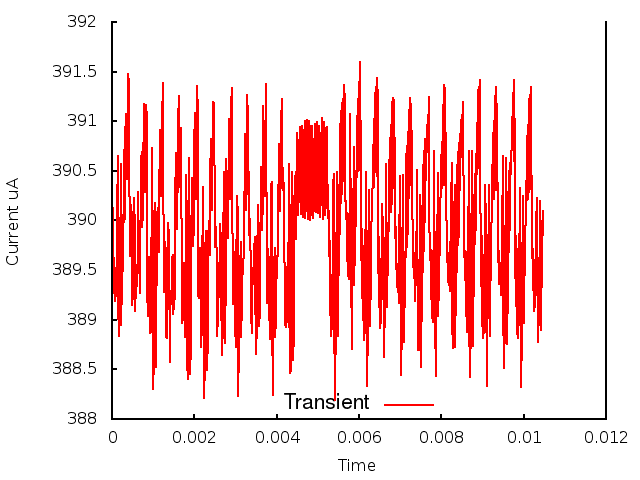

The table this chart was drawn from, first rows:
0.000000, 0.000000, 3.903951
1, 0.000010, 3.907
2, 0.000020, 3.896
3, 0.000030, 3.899
4, 0.000040, 3.894
5, 0.000050, 3.896
6, 0.000060, 3.893
7, 0.000070, 3.895
8, 0.000080, 3.892
9, 0.000090, 3.894
10, 0.000100, 3.892
11, 0.000110, 3.895
12, 0.000120, 3.9
13, 0.000130, 3.901
14, 0.000140, 3.906
15, 0.000150, 3.892
16, 0.000160, 3.888
17, 0.000170, 3.888
18, 0.000180, 3.892
19, 0.000190, 3.893
20, 0.000200, 3.9
21, 0.000210, 3.9
22, 0.000220, 3.906
23, 0.000230, 3.889
24, 0.000240, 3.894
25, 0.000250, 3.892
26, 0.000260, 3.898
27, 0.000270, 3.896
28, 0.000280, 3.905
29, 0.000290, 3.9
30, 0.000300, 3.907
31, 0.000310, 3.9
32, 0.000320, 3.909
33, 0.000330, 3.91
34, 0.000340, 3.911
35, 0.000350, 3.909
36, 0.000360, 3.905
37, 0.000370, 3.904
38, 0.000380, 3.906
39, 0.000390, 3.91
40, 0.000400, 3.915
41, 0.000410, 3.914
42, 0.000420, 3.908
43, 0.000430, 3.897
44, 0.000440, 3.896
45, 0.000450, 3.899
46, 0.000460, 3.902
47, 0.000470, 3.9
48, 0.000480, 3.894
49, 0.000490, 3.892
50, 0.000500, 3.893
51, 0.000510, 3.896
52, 0.000520, 3.9
53, 0.000530, 3.902
54, 0.000540, 3.901
55, 0.000550, 3.9
56, 0.000560, 3.898
57, 0.000570, 3.891
58, 0.000580, 3.893
59, 0.000590, 3.896
60, 0.000600, 3.893
... 986 more rows
